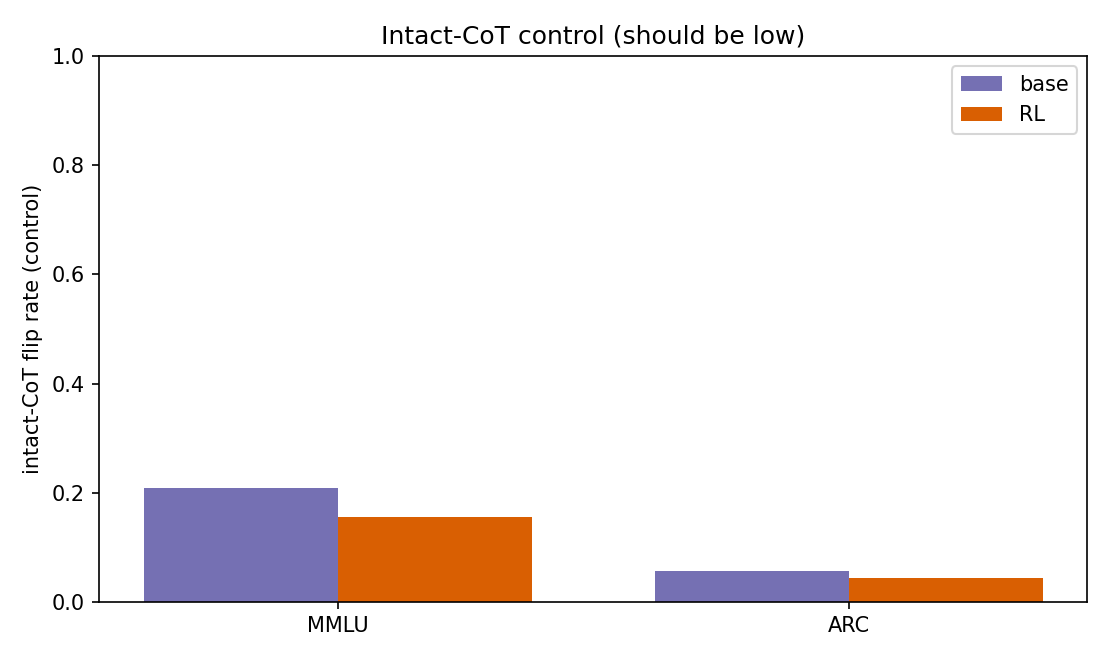

The data file committed next to this chart (first rows):
metric, value, n
base_mmlu_intact_flip, 0.2083, 96
rl_mmlu_intact_flip, 0.1562, 96
base_arc_intact_flip, 0.05696, 158
rl_arc_intact_flip, 0.0443, 158
